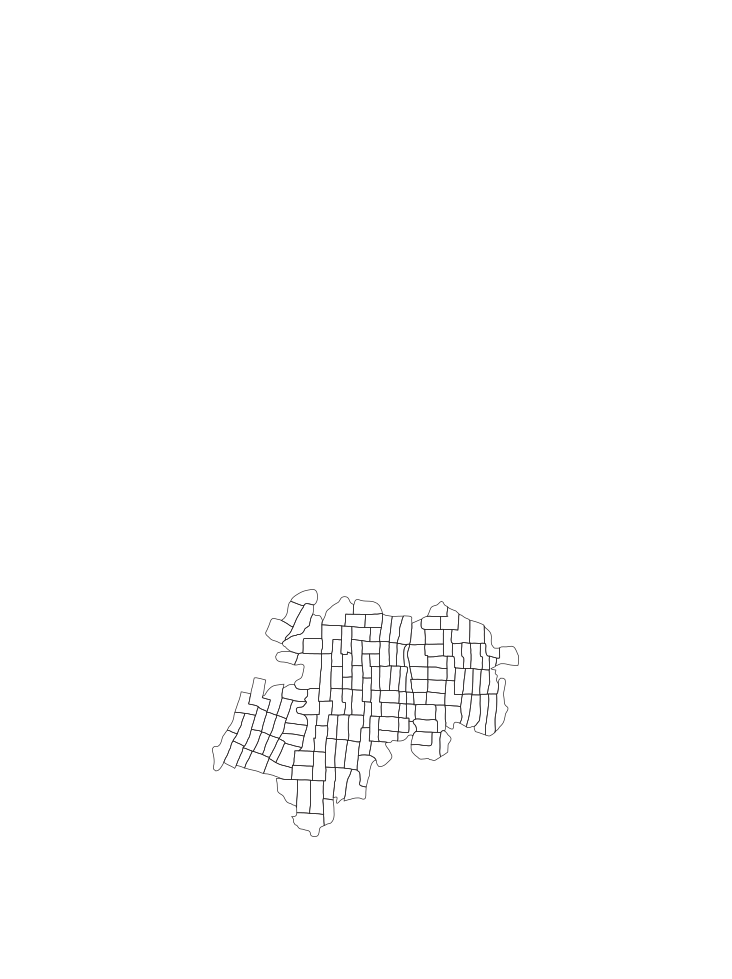

Data behind this chart, as committed beside it:
Tube_Id; Tube_Wt_g; Surf_Area_mm2; Total_cells; NeuN_Percent; Total_Neurons; Cell_Dens_Wt; Cell_Dens_SA; Neu_Dens_Wt; Neu_Dens_SA
1; 0.5375; 279.4; 79843750; 78.53; 62697817; 148546512; 285769; 116647100; 224402
2; 0.3602; 189.2; 44226563; 64.27; 28426088; 122783351; 233756; 78917512; 150244
3; 0.4548; 200.7; 67437500; 69.34; 46762440; 148279464; 336011; 102819788; 232997
4; 0.1765; 103.6; 29316406; 70.27; 20602079; 166098618; 282977; 116725662; 198862
5; 0.6154; 226.8; 60292969; 51.64; 31133941; 97973625; 265842; 50591390; 137275
6; 0.6158; 312.1; 72187500; 59.34; 42832773; 117225560; 231296; 69556306; 137241
7; 0.4687; 160.8; 51023438; 48.06; 24521430; 108861613; 317310; 52317965; 152496
8; 0.1838; 100.3; 28863281; 75.05; 21661527; 157036349; 287770; 117853791; 215967
9; 0.4424; 148.4; 43113281; 47.14; 20322482; 97453167; 290521; 45936894; 136944
10; 0.2882; 178.4; 46160156; 76.33; 35233356; 160167092; 258745; 122253144; 197496
11; 0.4127; 263.9; 56179688; 67.13; 37712701; 136127182; 212882; 91380424; 142905
12; 0.1723; 78.7; 24082031; 70.69; 17023505; 139768027; 305998; 98801537; 216309
13; 0.3081; 170.5; 45882813; 74.86; 34348027; 148921821; 269107; 111483373; 201455
14; 0.2332; 113.2; 35806641; 72.81; 26070893; 153544773; 316313; 111796284; 230308
15; 0.1991; 119; 26453125; 78.22; 20691554; 132863511; 222295; 103925436; 173879
16; 0.1712; 93.6; 30250000; 79.3; 23989469; 176693925; 323184; 140125402; 256298
17; 0.2954; 175.7; 44039063; 76.07; 33499101; 149082813; 250649; 113402510; 190661
18; 0.4645; 194.9; 60976563; 61.55; 37531616; 131273548; 312861; 80800034; 192569
19; 0.3099; 146.8; 44296875; 77.5; 34327911; 142939255; 301750; 110770929; 233841
20; 0.2667; 105.8; 32859375; 61.92; 20347536; 123207255; 310580; 76293724; 192321
21; 0.3472; 137.2; 39890625; 63.62; 25378177; 114892353; 290748; 73093829; 184972
22; 0.1817; 95.4; 29746094; 72.88; 21678426; 163709928; 311804; 119308895; 227237
23; 0.2812; 123.6; 40714844; 72.22; 29405165; 144789630; 329408; 104570288; 237906
24; 0.3179; 116.2; 33328125; 56.97; 18987962; 104838393; 286817; 59729356; 163408
25; 0.3727; 130.8; 41226563; 62.67; 25838604; 110615946; 315188; 69328157; 197543
26; 0.2687; 136.2; 35742188; 59.83; 21386235; 133018936; 262424; 79591494; 157021
27; 0.5068; 150.4; 61326172; 48.29; 29613779; 121006654; 407754; 58432871; 196900
28; 0.3245; 107.7; 39140625; 54.81; 21454411; 120618259; 363423; 66115288; 199205
29; 0.2784; 112.1; 35062500; 61.95; 21722840; 125942888; 312779; 78027444; 193781
30; 0.3154; 115.3; 43265625; 66.09; 28592935; 137176997; 375244; 90656103; 247987
31; 0.2588; 118.4; 29742188; 54.63; 16248047; 114923447; 251201; 62782252; 137230
32; 0.3565; 115.9; 38671875; 50.9; 19682460; 108476508; 333666; 55210266; 169823
33; 0.3111; 113.6; 36070313; 54.82; 19772763; 115944433; 317520; 63557578; 174056
34; 0.4693; 146.6; 43421875; 60.34; 26198673; 92524771; 296193; 55825001; 178709
35; 0.4047; 145; 37007813; 50.55; 18707993; 91445053; 255226; 46226819; 129021
36; 0.4133; 168; 32390625; 29.47; 9544199; 78370736; 192801; 23092666; 56811
37; 0.3126; 148.8; 31363281; 52.81; 16563911; 100330393; 210775; 52987559; 111317
38; 0.3736; 136.4; 40382813; 47.09; 19015879; 108091041; 296062; 50899034; 139413
39; 0.3792; 131; 41890625; 47.17; 19759729; 110471057; 319776; 52108989; 150838
40; 0.5459; 164.7; 37652344; 31.14; 11724484; 68972969; 228612; 21477348; 71187
41; 0.3348; 151.3; 41507813; 57.89; 24030839; 123977936; 274341; 71776699; 158829
42; 0.2595; 129.3; 32179688; 58.22; 18733979; 124006505; 248876; 72192597; 144888
43; 0.3102; 121.3; 34945313; 46.05; 16091656; 112654136; 288090; 51875100; 132660
44; 0.2779; 145.3; 30515625; 52.73; 16090057; 109807935; 210018; 57898729; 110737
45; 0.2209; 112; 24023438; 58.26; 13996619; 108752549; 214495; 63361790; 124970
46; 0.3522; 129.9; 43382813; 59.02; 25602971; 123176641; 333971; 72694410; 197098
47; 0.4202; 131; 44000000; 58.78; 25862595; 104712042; 335878; 61548299; 197424
48; 0.4369; 167.8; 43437500; 43.76; 19008089; 99422065; 258865; 43506728; 113278
49; 0.4452; 153.1; 42843750; 48.42; 20745395; 96234838; 279842; 46597922; 135502
50; 0.3348; 115.6; 31281250; 54.78; 17135685; 93432646; 270599; 51181854; 148233
51; 0.3737; 124.7; 35312500; 45.29; 15992980; 94494247; 283180; 42796307; 128252
52; 0.386; 129.6; 38218750; 43.9; 16778963; 99012306; 294898; 43468817; 129467
53; 0.2578; 115.3; 23695313; 40.1; 9502595; 91913549; 205510; 36860338; 82416
54; 0.4117; 143.9; 33476563; 48.35; 16185755; 81313002; 232638; 39314441; 112479
55; 0.4212; 130; 38562500; 43.28; 16690227; 91553894; 296635; 39625420; 128386
56; 0.3656; 161.4; 32648438; 49.25; 16077815; 89300979; 202283; 43976519; 99615
57; 0.2973; 137.9; 26109375; 41.07; 10723493; 87821645; 189336; 36069604; 77763
58; 0.3518; 136.1; 31226563; 40.27; 12573757; 88762260; 229438; 35741209; 92386
59; 0.398; 190.8; 39804688; 48.28; 19216056; 100011779; 208620; 48281548; 100713
60; 0.7902; 220.6; 54437500; 26.37; 14356084; 68890787; 246770; 18167659; 65077
... 83 more rows
